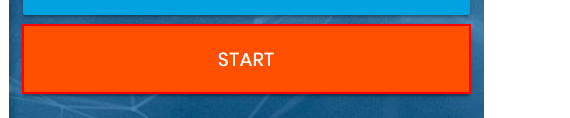
Task: Dynamic web form automation - RPA Challenge
Workflow: Main

Step 1: click on the button in window 'Rpa Challenge' (chrome.exe)

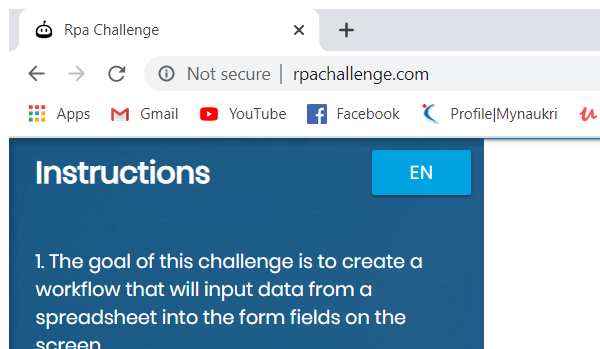
Step 2: Attach Browser 'chrome.exe Rpa' in window 'Rpa Challenge' (chrome.exe)

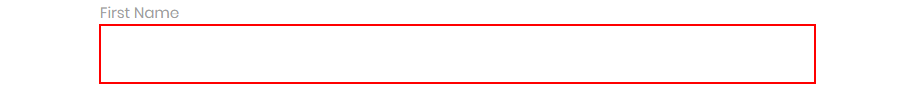
Step 3: type [varFirstName] into the text box

Step 4: Find Element 'First Name' on the label 'First Name' (no picture)

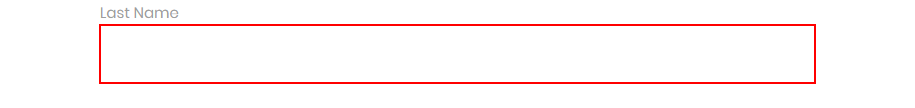
Step 5: type [varLastName] into the text box

Step 6: Find Element 'Last Name' on the label 'Last Name' (no picture)

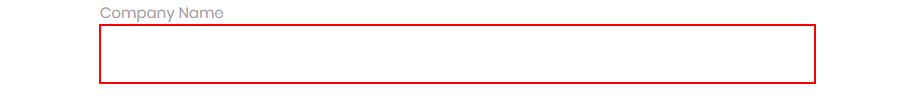
Step 7: type [varCompanyName] into the text box

Step 8: Find Element 'Company Name' on the label 'Company Name' (no picture)

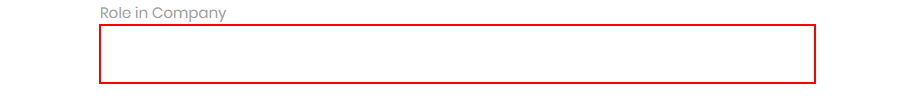
Step 9: type [varRoleInCompany] into the text box

Step 10: Find Element 'Role In Company' on the label 'Role in Company' (no picture)

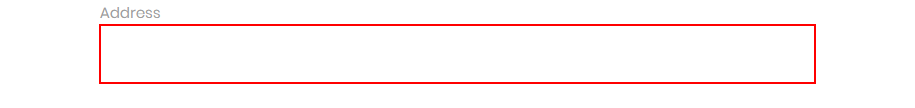
Step 11: type [varAddress] into the text box

Step 12: Find Element 'Address' on the label 'Address' (no picture)

Step 13: type [varFirstName] into the text box (same screen as step 3)

Step 14: Find Element 'First Name' on the label 'First Name' (no picture)

Step 15: type [varLastName] into the text box (same screen as step 5)

Step 16: Find Element 'Last Name' on the label 'Last Name' (no picture)

Step 17: type [varCompanyName] into the text box (same screen as step 7)

Step 18: Find Element 'Company Name' on the label 'Company Name' (no picture)

Step 19: type [varRoleInCompany] into the text box (same screen as step 9)

Step 20: Find Element 'Role In Company' on the label 'Role in Company' (no picture)

Step 21: type [varAddress] into the text box (same screen as step 11)

Step 22: Find Element 'Address' on the label 'Address' (no picture)

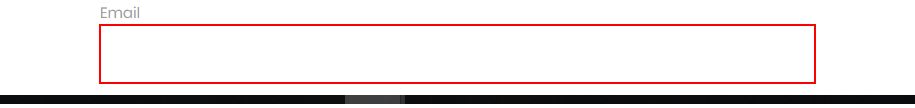
Step 23: type [varEmail] into the text box

Step 24: Find Element 'Email' on the label 'Email' (no picture)

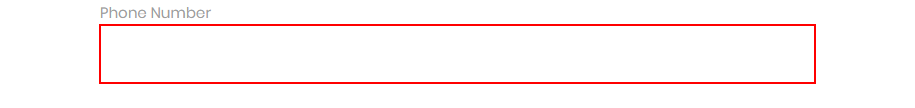
Step 25: type [cStr(varPhoneNumber)] into the text box

Step 26: Find Element 'Phone Number' on the label 'Phone Number' (no picture)

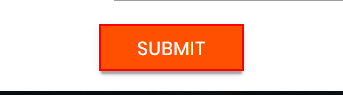
Step 27: click on the text box
